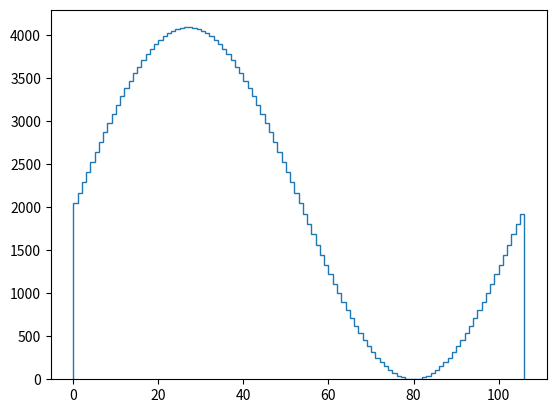

Recreate this plot in Python.
import matplotlib.pyplot as plt

data = "2047 2168 2289 2409 2527 2644 2759 2872 2981 3088 3190 3289 3383 3473 3557 3636 3710 3778 3840 3895 3944 3986 4022 4050 4072 4086 4093 4093 4086 4072 4050 4022 3986 3944 3895 3840 3778 3710 3636 3557 3473 3383 3289 3190 3088 2981 2872 2759 2644 2527 2409 2289 2168 2047 1925 1804 1684 1566 1449 1334 1221 1112 1005 903 804 710 620 536 457 383 315 253 198 149 107 71 43 21 7 0 0 7 21 43 71 107 149 198 253 315 383 457 536 620 710 804 903 1005 1112 1221 1334 1449 1566 1684 1804 1925"
data = data.split(" ")
data = [int(i) for i in data]
print(len(data))
plt.stairs(data)
plt.show()
